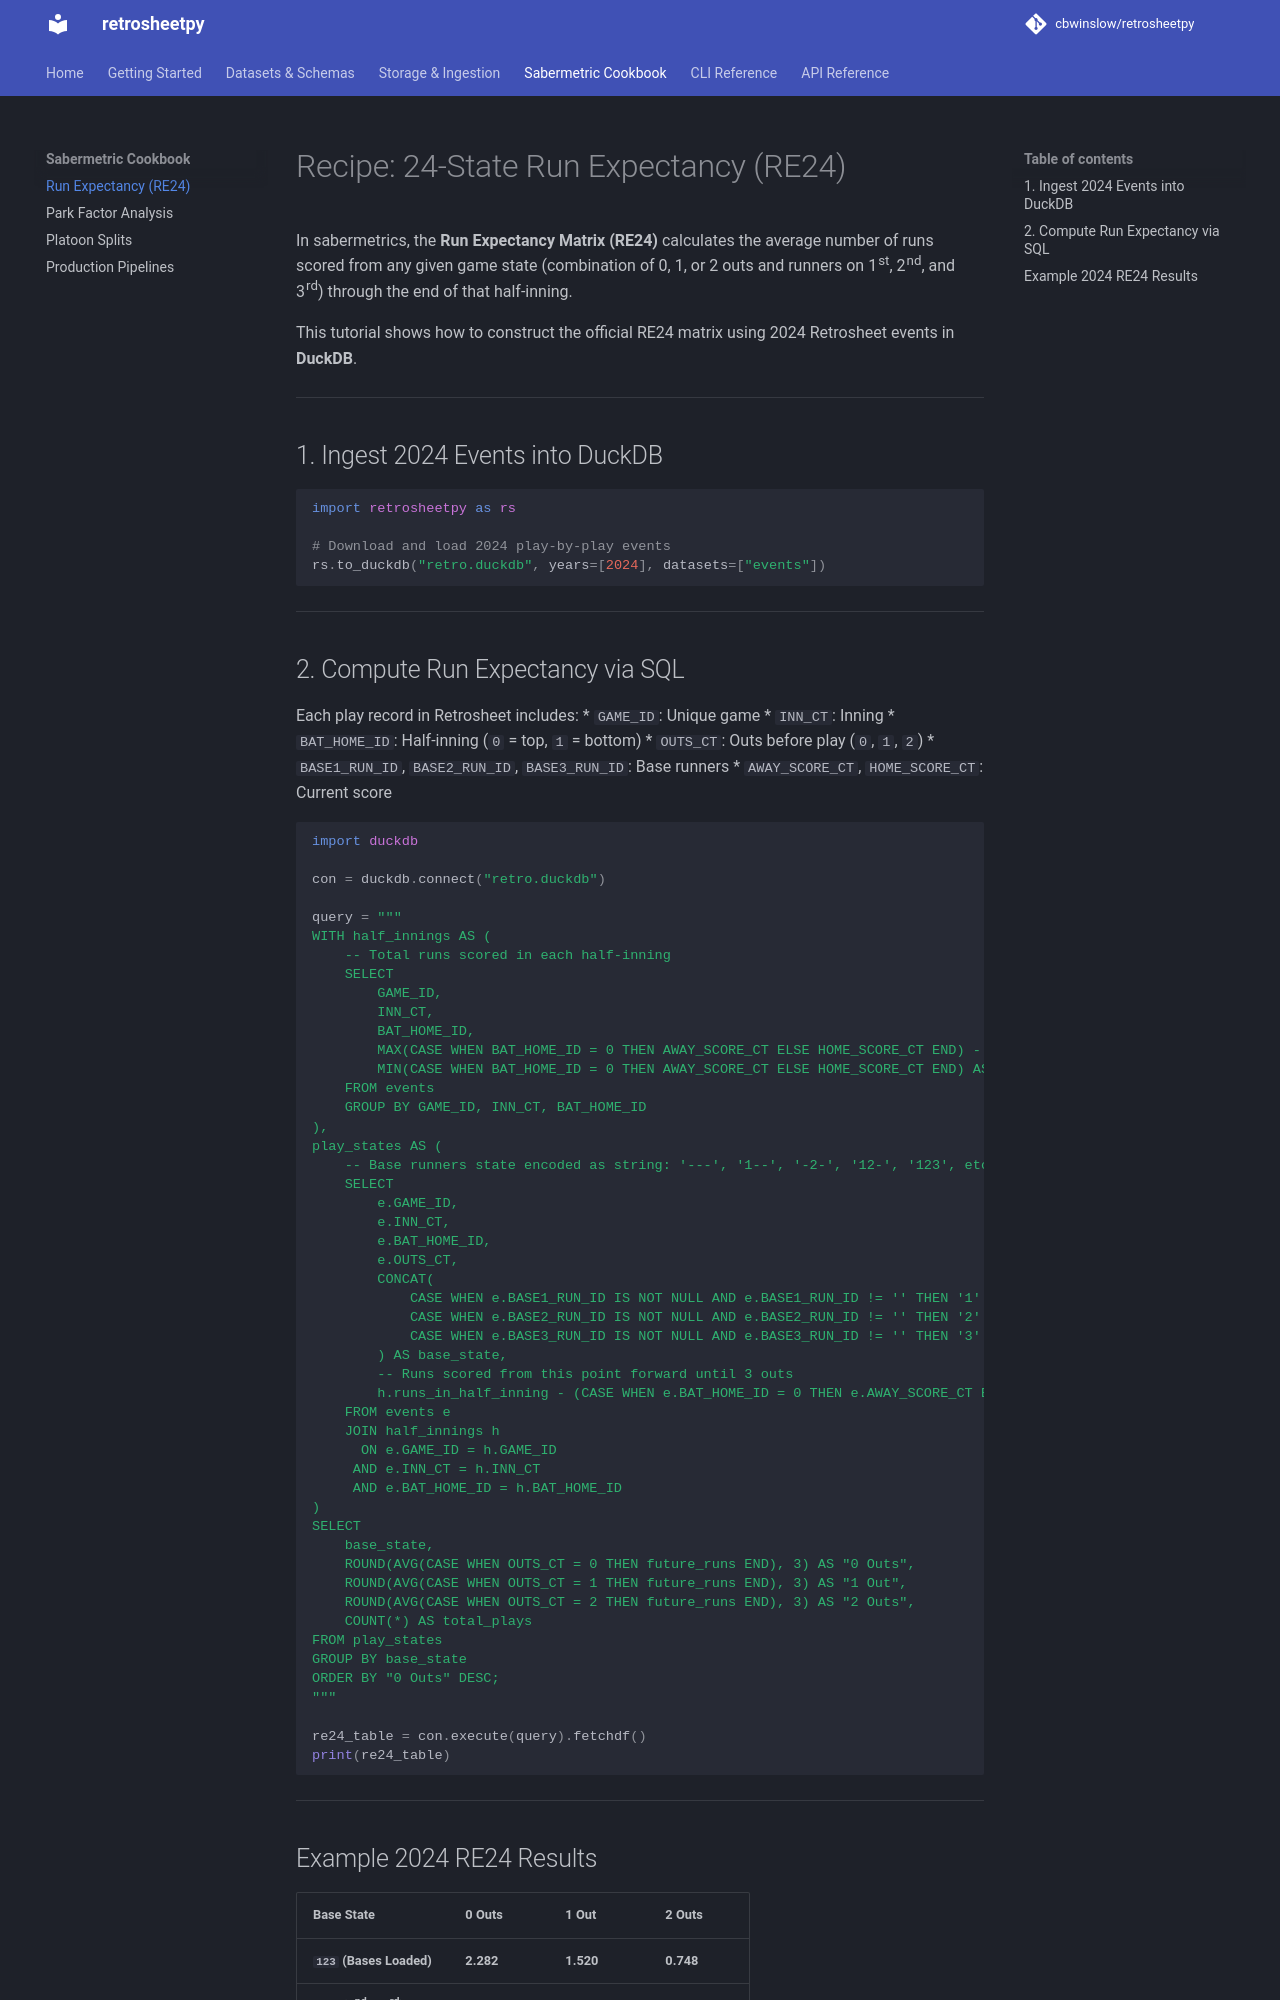

repository: cbwinslow/retrosheetpy · page: cookbook/run-expectancy/index.html · generator: mkdocs

# Recipe: 24-State Run Expectancy (RE24)

In sabermetrics, the **Run Expectancy Matrix (RE24)** calculates the average number of runs scored from any given game state (combination of 0, 1, or 2 outs and runners on 1st, 2nd, and 3rd) through the end of that half-inning.

This tutorial shows how to construct the official RE24 matrix using 2024 Retrosheet events in **DuckDB**.

---

## 1. Ingest 2024 Events into DuckDB

```python
import retrosheetpy as rs

# Download and load 2024 play-by-play events
rs.to_duckdb("retro.duckdb", years=[2024], datasets=["events"])
```

---

## 2. Compute Run Expectancy via SQL

Each play record in Retrosheet includes:
* `GAME_ID`: Unique game
* `INN_CT`: Inning
* `BAT_HOME_ID`: Half-inning (`0` = top, `1` = bottom)
* `OUTS_CT`: Outs before play (`0`, `1`, `2`)
* `BASE1_RUN_ID`, `BASE2_RUN_ID`, `BASE3_RUN_ID`: Base runners
* `AWAY_SCORE_CT`, `HOME_SCORE_CT`: Current score

```python
import duckdb

con = duckdb.connect("retro.duckdb")

query = """
WITH half_innings AS (
    -- Total runs scored in each half-inning
    SELECT
        GAME_ID,
        INN_CT,
        BAT_HOME_ID,
        MAX(CASE WHEN BAT_HOME_ID = 0 THEN AWAY_SCORE_CT ELSE HOME_SCORE_CT END) -
        MIN(CASE WHEN BAT_HOME_ID = 0 THEN AWAY_SCORE_CT ELSE HOME_SCORE_CT END) AS runs_in_half_inning
    FROM events
    GROUP BY GAME_ID, INN_CT, BAT_HOME_ID
),
play_states AS (
    -- Base runners state encoded as string: '---', '1--', '-2-', '12-', '123', etc.
    SELECT
        e.GAME_ID,
        e.INN_CT,
        e.BAT_HOME_ID,
        e.OUTS_CT,
        CONCAT(
            CASE WHEN e.BASE1_RUN_ID IS NOT NULL AND e.BASE1_RUN_ID != '' THEN '1' ELSE '-' END,
            CASE WHEN e.BASE2_RUN_ID IS NOT NULL AND e.BASE2_RUN_ID != '' THEN '2' ELSE '-' END,
            CASE WHEN e.BASE3_RUN_ID IS NOT NULL AND e.BASE3_RUN_ID != '' THEN '3' ELSE '-' END
        ) AS base_state,
        -- Runs scored from this point forward until 3 outs
        h.runs_in_half_inning - (CASE WHEN e.BAT_HOME_ID = 0 THEN e.AWAY_SCORE_CT ELSE e.HOME_SCORE_CT END) AS future_runs
    FROM events e
    JOIN half_innings h
      ON e.GAME_ID = h.GAME_ID
     AND e.INN_CT = h.INN_CT
     AND e.BAT_HOME_ID = h.BAT_HOME_ID
)
SELECT
    base_state,
    ROUND(AVG(CASE WHEN OUTS_CT = 0 THEN future_runs END), 3) AS "0 Outs",
    ROUND(AVG(CASE WHEN OUTS_CT = 1 THEN future_runs END), 3) AS "1 Out",
    ROUND(AVG(CASE WHEN OUTS_CT = 2 THEN future_runs END), 3) AS "2 Outs",
    COUNT(*) AS total_plays
FROM play_states
GROUP BY base_state
ORDER BY "0 Outs" DESC;
"""

re24_table = con.execute(query).fetchdf()
print(re24_table)
```

---
